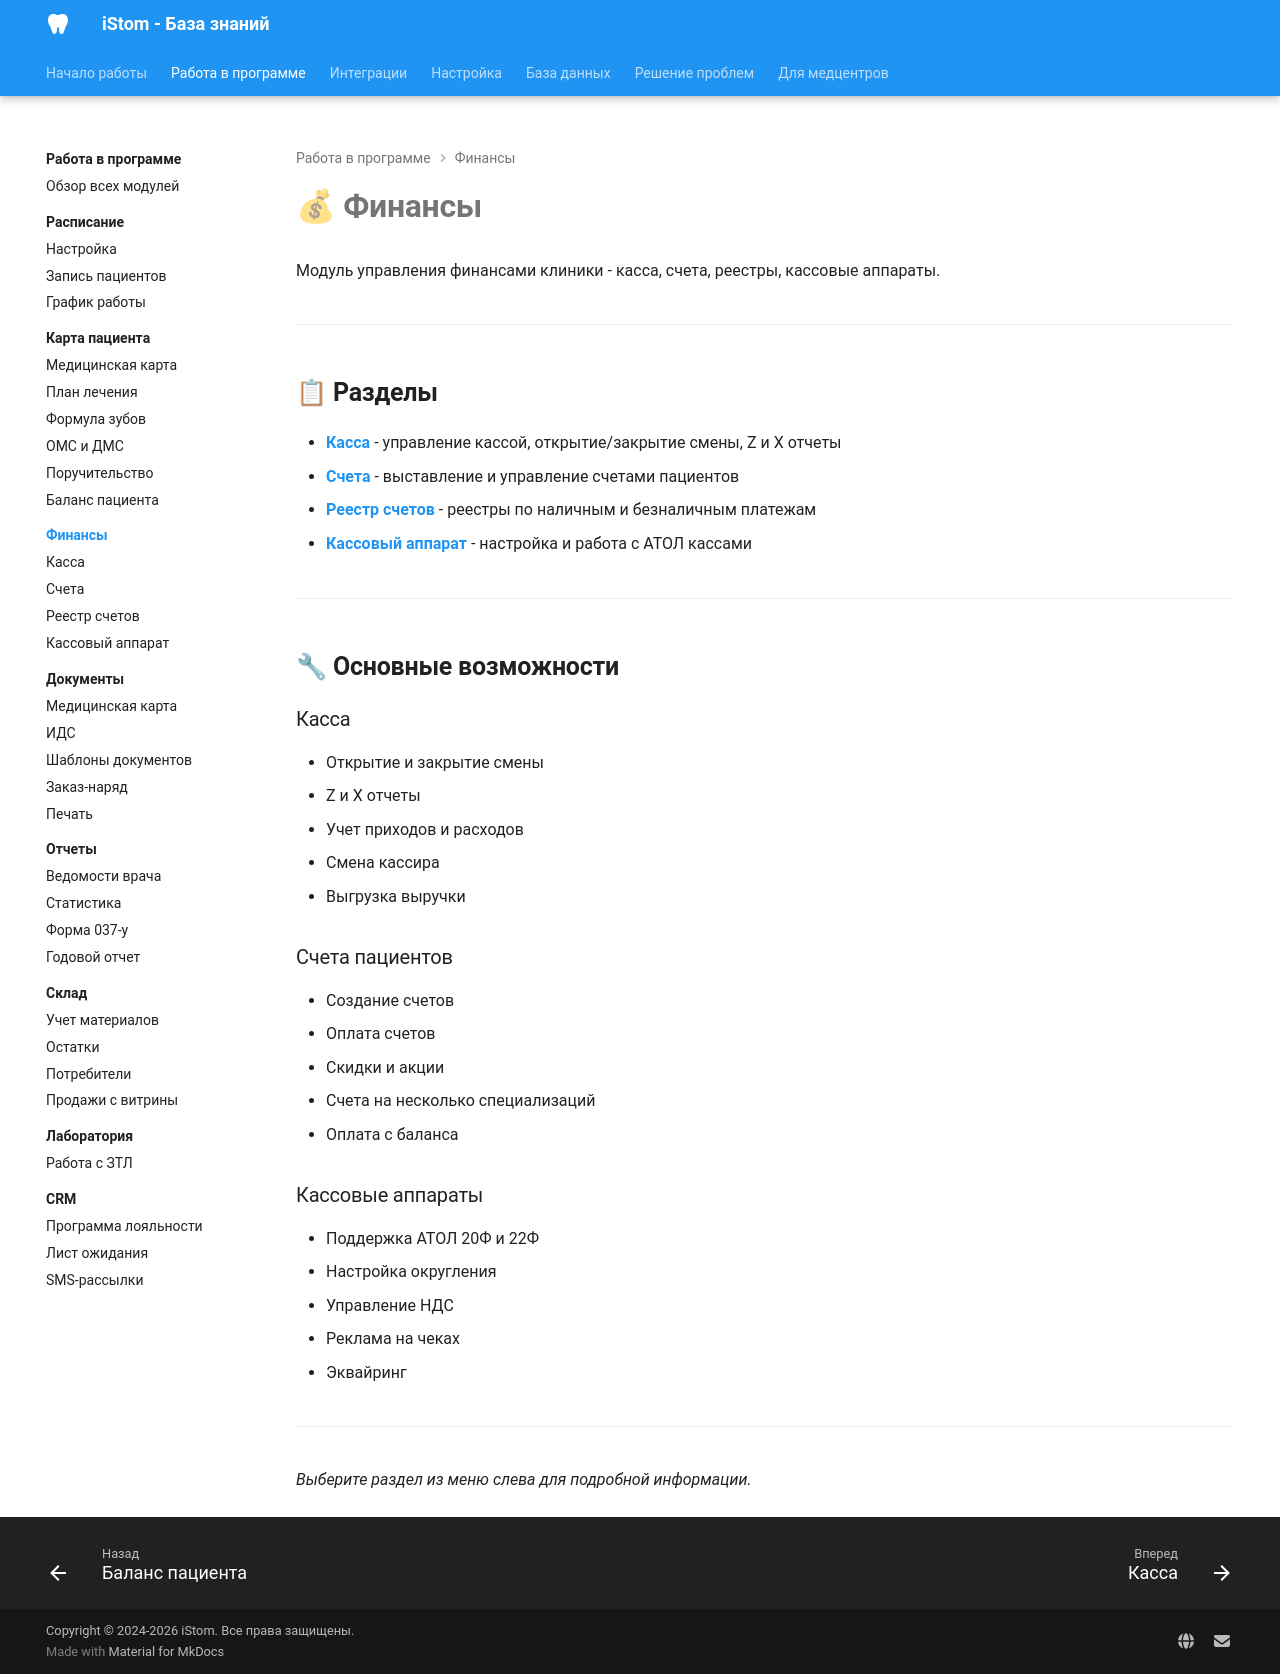

repository: boodaloo/istom-docs · page: modules/finance/index.html · generator: mkdocs

# 💰 Финансы

Модуль управления финансами клиники - касса, счета, реестры, кассовые аппараты.

---

## 📋 Разделы

- **[Касса](cashier.md)** - управление кассой, открытие/закрытие смены, Z и X отчеты
- **[Счета](invoices.md)** - выставление и управление счетами пациентов
- **[Реестр счетов](invoice-registry.md)** - реестры по наличным и безналичным платежам
- **[Кассовый аппарат](cash-register.md)** - настройка и работа с АТОЛ кассами

---

## 🔧 Основные возможности

### Касса
- Открытие и закрытие смены
- Z и X отчеты
- Учет приходов и расходов
- Смена кассира
- Выгрузка выручки

### Счета пациентов
- Создание счетов
- Оплата счетов
- Скидки и акции
- Счета на несколько специализаций
- Оплата с баланса

### Кассовые аппараты
- Поддержка АТОЛ 20Ф и 22Ф
- Настройка округления
- Управление НДС
- Реклама на чеках
- Эквайринг

---

_Выберите раздел из меню слева для подробной информации._
